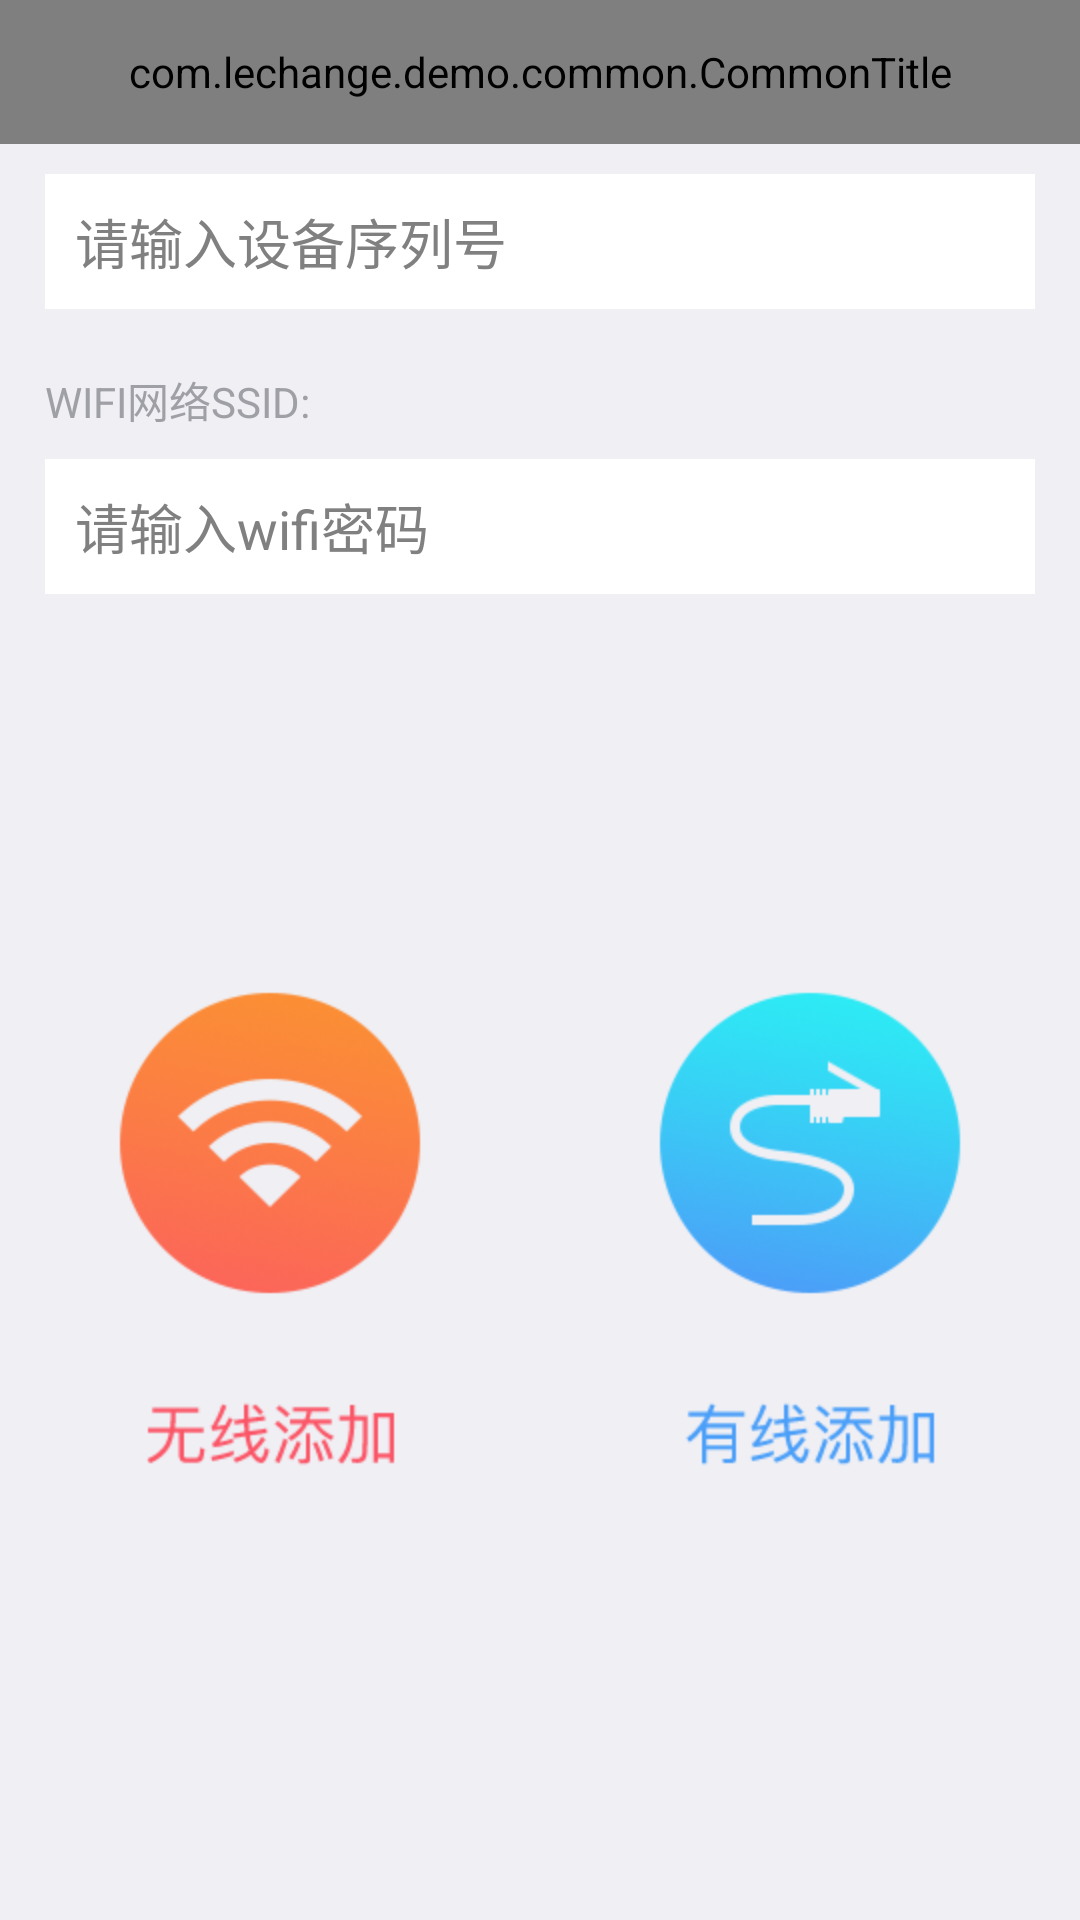

Layout XML and referenced resources for this Android screen:
<!-- AndroidManifest.xml: application theme AppTheme -->
<!-- res/layout/activity_device_add.xml -->
<?xml version="1.0" encoding="utf-8"?>

<RelativeLayout xmlns:android="http://schemas.android.com/apk/res/android"
                android:layout_width="match_parent"
                android:layout_height="match_parent"
                android:background="#efeff4">

    <com.lechange.demo.common.CommonTitle
        android:id="@id/title"
        android:layout_width="match_parent"
        android:layout_height="48dp"/>

    <EditText
        android:id="@+id/deviceSN"
        android:layout_width="match_parent"
        android:layout_height="45dp"
        android:layout_below="@id/title"
        android:layout_marginLeft="15dp"
        android:layout_marginRight="15dp"
        android:layout_marginTop="10dp"
        android:background="#ffffff"
        android:hint="@string/enter_device_code"
        android:paddingLeft="10dp"
        android:textColor="#c3c3c8"/>

    <TextView
        android:id="@+id/wifiName"
        android:layout_width="match_parent"
        android:layout_height="20dp"
        android:layout_below="@id/deviceSN"
        android:layout_marginLeft="15dp"
        android:layout_marginRight="15dp"
        android:layout_marginTop="20dp"
        android:text="@string/wifi_ssid"
        android:textColor="#9f9fa6"
        />

    <EditText
        android:id="@+id/wifiPasswd"
        android:layout_width="match_parent"
        android:layout_height="45dp"
        android:layout_below="@id/wifiName"
        android:layout_marginLeft="15dp"
        android:layout_marginRight="15dp"
        android:layout_marginTop="10dp"
        android:background="#ffffff"
        android:hint="@string/wifi_password"
        android:paddingLeft="10dp"
        android:textColor="#c3c3c8"/>

    
    <com.lechange.demo.common.ProgressDialog
        android:id="@+id/query_load"
        android:layout_width="match_parent"
        android:layout_height="50dp"
        android:layout_centerInParent="true"
        android:gravity="center"
        android:textColor="#000000"
        android:visibility="gone"/>

    <LinearLayout
        android:id="@+id/wifiButton"
        android:layout_width="match_parent"
        android:layout_height="wrap_content"
        android:layout_below="@id/wifiPasswd"
        android:layout_marginTop="125dp">

        <ImageView
            android:id="@+id/wirelessAdd"
            android:layout_width="wrap_content"
            android:layout_height="wrap_content"
            android:layout_weight="1"
            android:src="@drawable/device_icon_wifiadd"/>

        <ImageView
            android:id="@+id/wiredAdd"
            android:layout_width="wrap_content"
            android:layout_height="wrap_content"
            android:layout_weight="1"
            android:src="@drawable/device_btn_wiredadd"/>"
    </LinearLayout>

</RelativeLayout>
<!-- resources referenced by this layout -->
<resources>
  <!-- drawable device_btn_wiredadd: png bitmap (drawable-hdpi, 23135 bytes) -->
  <!-- drawable device_icon_wifiadd: png bitmap (drawable-hdpi, 23965 bytes) -->
  <string name="enter_device_code">请输入设备序列号</string>
  <string name="wifi_password">请输入wifi密码</string>
  <string name="wifi_ssid">WIFI网络SSID:</string>
  <style name="AppTheme" parent="@android:style/Theme">
          
          <item name="android:windowNoTitle">true</item>            
           
          <item name="android:windowAnimationStyle">@style/activityAnimation</item>
      </style>
  <style name="activityAnimation" parent="@android:style/Animation">
          <item name="android:activityOpenEnterAnimation">@anim/slide_right_in</item>
   		<item name="android:activityOpenExitAnimation">@anim/slide_left_out</item>
  		<item name="android:activityCloseEnterAnimation">@anim/slide_left_in</item>
  		<item name="android:activityCloseExitAnimation">@anim/slide_right_out</item>      
      </style>
</resources>
